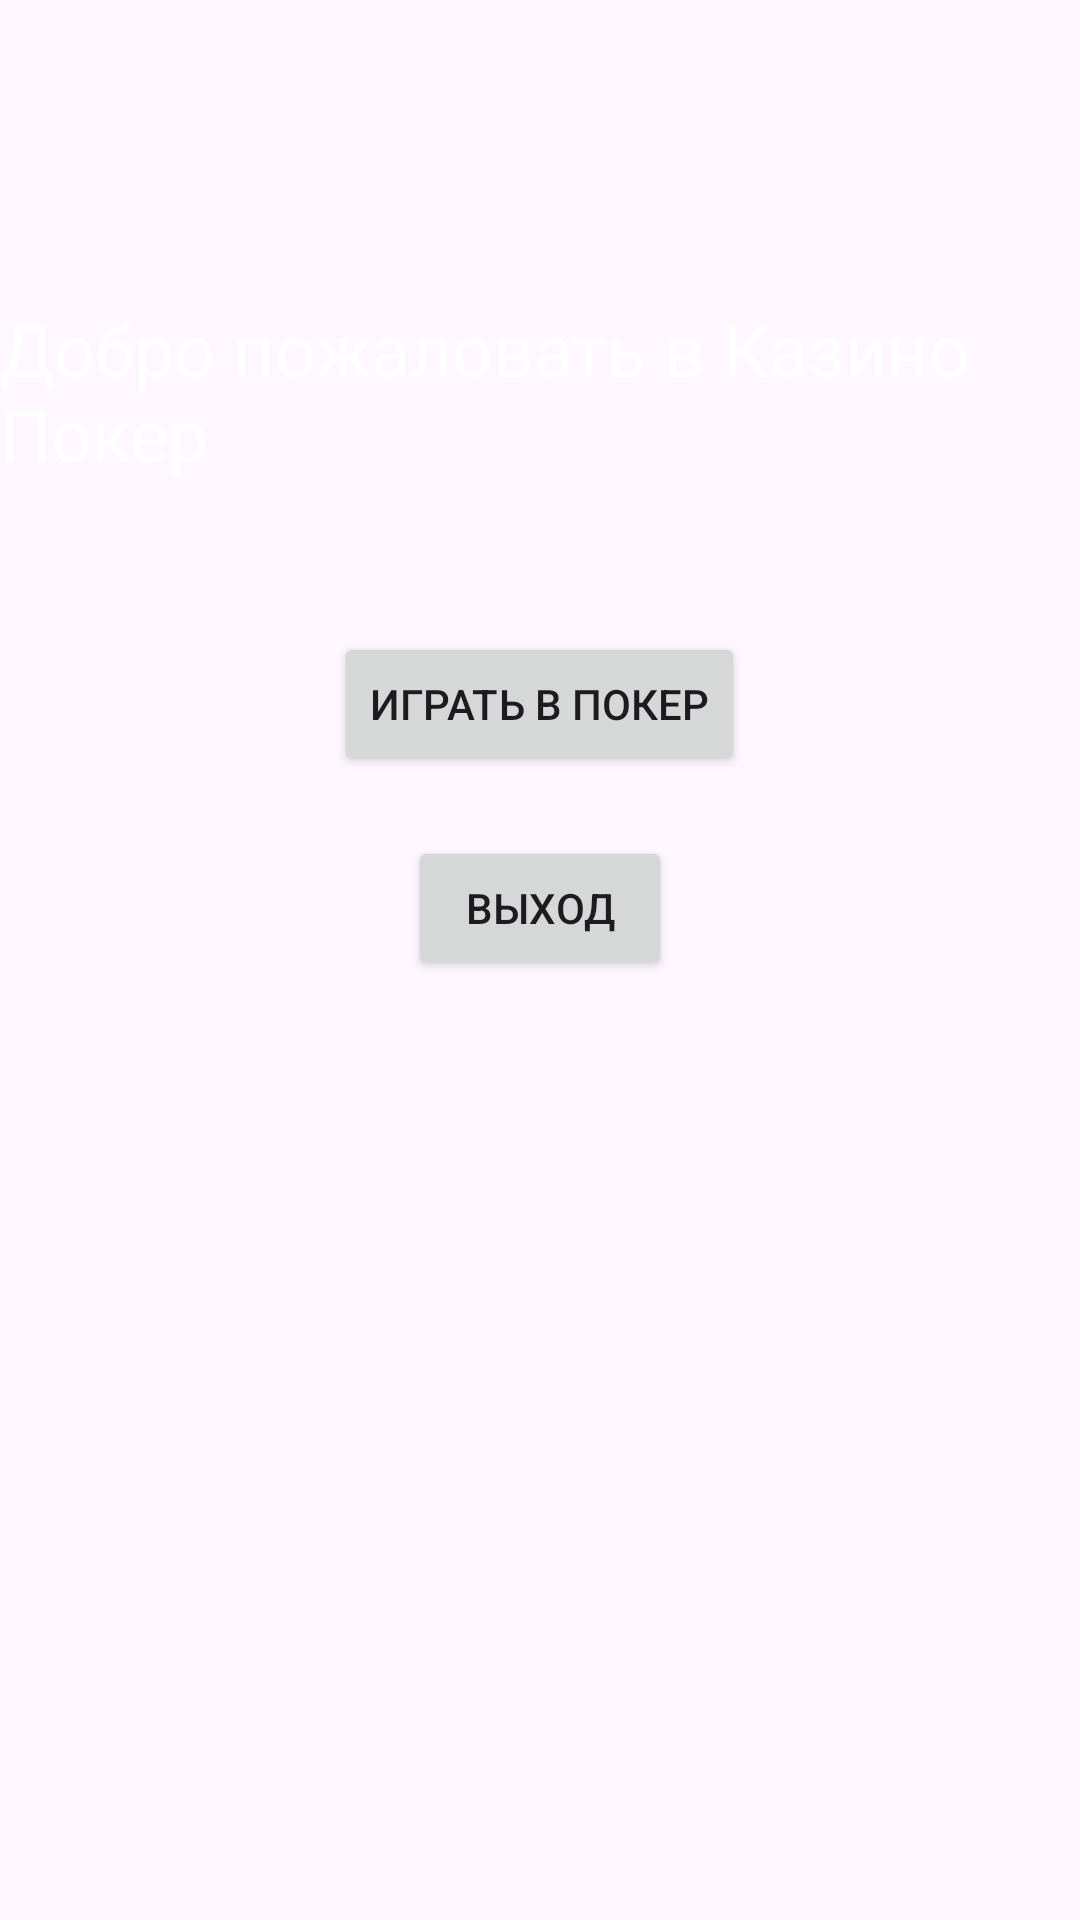

Layout XML and referenced resources for this Android screen:
<!-- AndroidManifest.xml: application theme Theme.CasinoPokerApp -->
<!-- res/layout/activity_main.xml -->
<?xml version="1.0" encoding="utf-8"?>
<RelativeLayout xmlns:android="http://schemas.android.com/apk/res/android"
    android:layout_width="match_parent"
    android:layout_height="match_parent"
    android:background="@drawable/background_image">


    <TextView
        android:id="@+id/tvTitle"
        android:layout_width="wrap_content"
        android:layout_height="wrap_content"
        android:text="Добро пожаловать в Казино Покер"
        android:textSize="24sp"
        android:textColor="@android:color/white"
        android:layout_centerHorizontal="true"
        android:layout_marginTop="100dp"/>

    <Button
        android:id="@+id/btnPlayPoker"
        android:layout_width="wrap_content"
        android:layout_height="wrap_content"
        android:text="Играть в Покер"
        android:layout_below="@id/tvTitle"
        android:layout_marginTop="50dp"
        android:layout_centerHorizontal="true"/>

    <Button
        android:id="@+id/btnExit"
        android:layout_width="wrap_content"
        android:layout_height="wrap_content"
        android:text="Выход"
        android:layout_below="@id/btnPlayPoker"
        android:layout_marginTop="20dp"
        android:layout_centerHorizontal="true"/>
</RelativeLayout>
<!-- resources referenced by this layout -->
<resources>
  <style name="Theme.CasinoPokerApp" parent="Base.Theme.CasinoPokerApp" />
  <style name="Base.Theme.CasinoPokerApp" parent="Theme.Material3.DayNight.NoActionBar">
          
          
      </style>
</resources>
